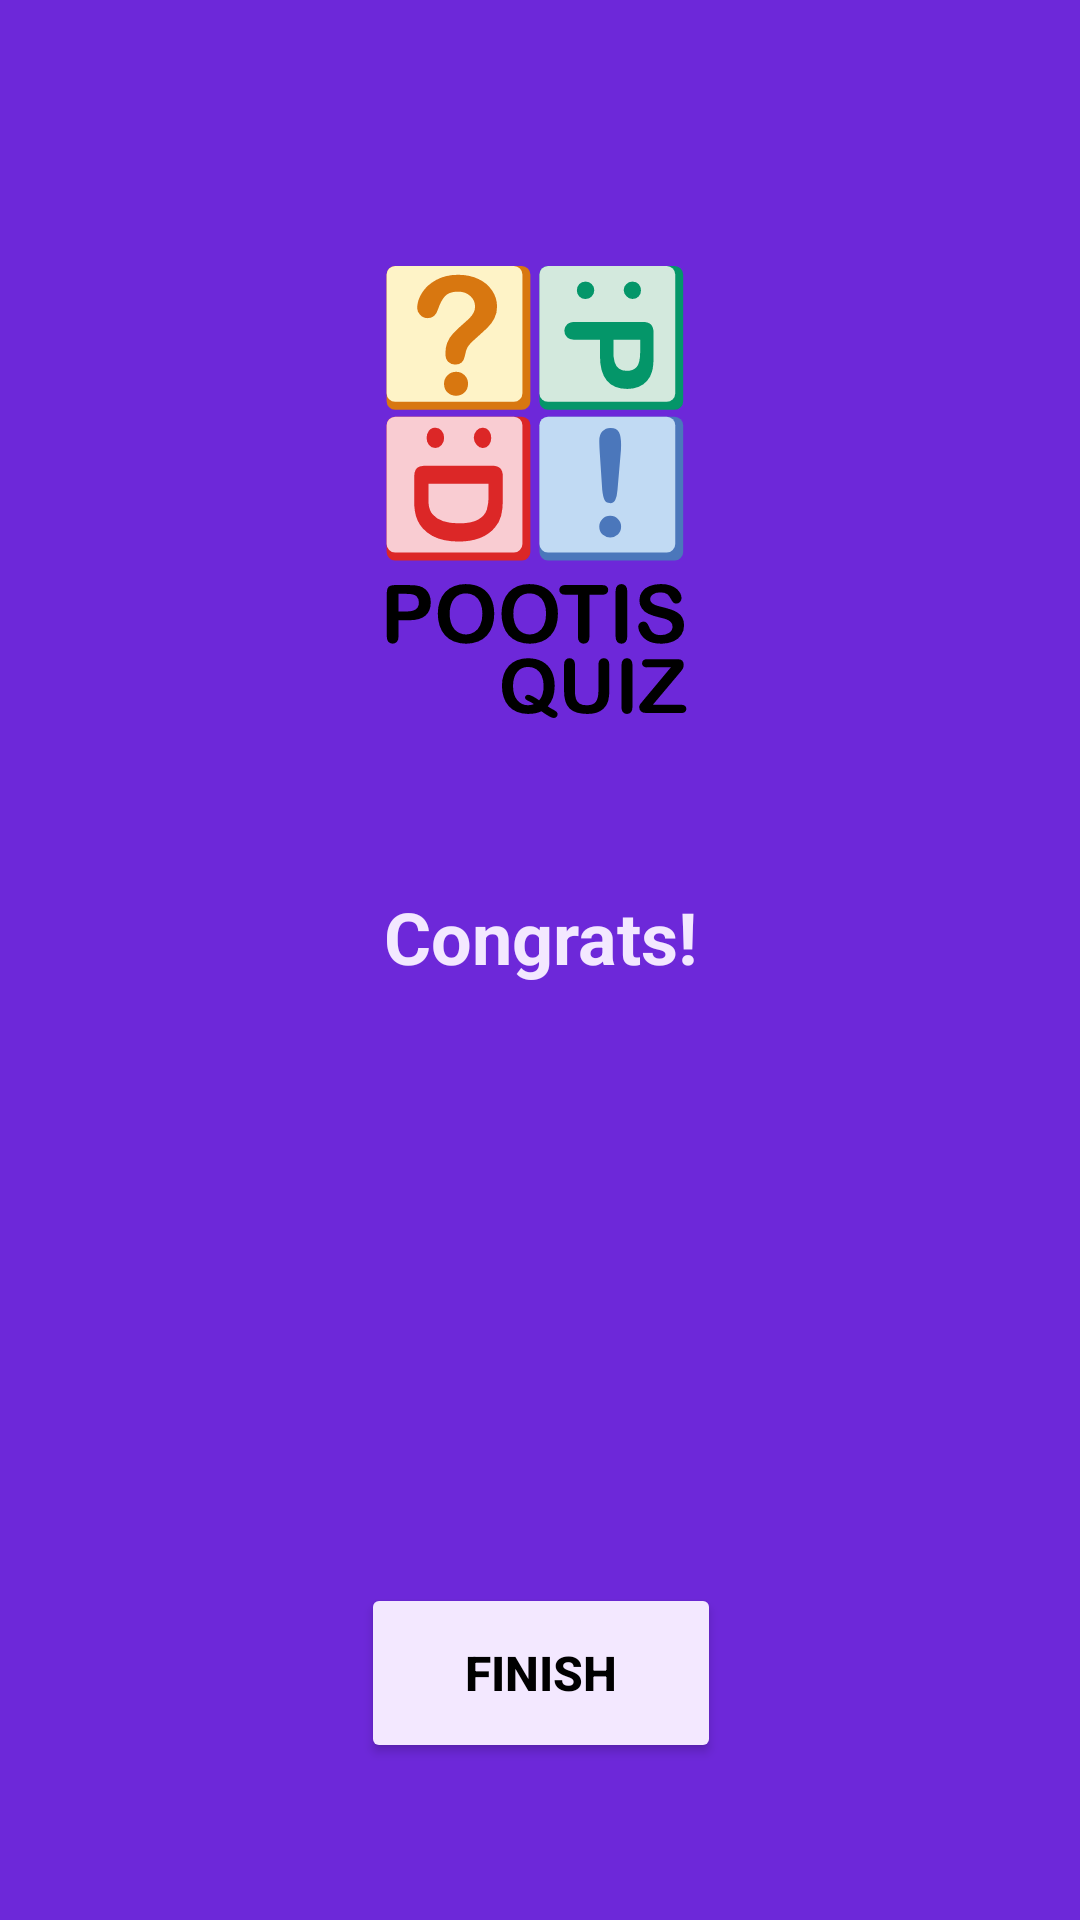

Here is an Android app screen rendered from its layout file. Give the layout XML and the strings, colors and styles it references.
<!-- AndroidManifest.xml: application theme Theme.Quiz -->
<!-- res/layout/fragment_quiz_complete.xml -->
<?xml version="1.0" encoding="utf-8"?>
<androidx.constraintlayout.widget.ConstraintLayout xmlns:android="http://schemas.android.com/apk/res/android"
    xmlns:app="http://schemas.android.com/apk/res-auto"
    xmlns:tools="http://schemas.android.com/tools"
    android:layout_width="match_parent"
    android:layout_height="match_parent"
    android:background="#6d28d9"
    android:gravity="center"
    android:orientation="vertical"
    android:padding="16dp">

    <Button
        android:id="@+id/buttonFinish"
        android:layout_width="120dp"
        android:layout_height="60dp"
        android:layout_marginTop="68dp"
        android:backgroundTint="#f3e8ff"
        android:text="@string/Finish"
        android:textColor="@color/black"
        android:textSize="16sp"
        android:textStyle="bold"
        app:cornerRadius="25dp"
        app:layout_constraintEnd_toEndOf="@+id/textViewCongrats"
        app:layout_constraintStart_toStartOf="@+id/textViewCongrats"
        app:layout_constraintTop_toBottomOf="@+id/textViewScore"
        app:strokeColor="@color/black"
        app:strokeWidth="3dp"
        tools:ignore="DuplicateSpeakableTextCheck,TextContrastCheck" />

    <TextView
        android:id="@+id/textViewCongrats"
        android:layout_width="wrap_content"
        android:layout_height="wrap_content"
        android:layout_marginTop="40dp"
        android:text="@string/Congrats"
        android:textColor="#f3e8ff"
        android:textSize="24sp"
        android:textStyle="bold"
        app:layout_constraintEnd_toEndOf="@+id/imageView7"
        app:layout_constraintStart_toStartOf="@+id/imageView7"
        app:layout_constraintTop_toBottomOf="@+id/imageView7" />

    <TextView
        android:id="@+id/textViewTheme"
        android:layout_width="wrap_content"
        android:layout_height="wrap_content"
        android:layout_marginTop="40dp"
        android:textColor="#f3e8ff"
        android:textSize="20sp"
        android:textStyle="bold"
        app:layout_constraintEnd_toEndOf="@+id/textViewCongrats"
        app:layout_constraintStart_toStartOf="@+id/textViewCongrats"
        app:layout_constraintTop_toBottomOf="@+id/textViewCongrats" />

    <TextView
        android:id="@+id/textViewScore"
        android:layout_width="wrap_content"
        android:layout_height="wrap_content"
        android:layout_marginTop="40dp"
        android:textColor="#f3e8ff"
        android:textSize="18sp"
        android:textStyle="bold"
        app:layout_constraintEnd_toEndOf="@+id/textViewTheme"
        app:layout_constraintStart_toStartOf="@+id/textViewTheme"
        app:layout_constraintTop_toBottomOf="@+id/textViewTheme" />

    <ImageView
        android:id="@+id/imageView7"
        android:layout_width="200dp"
        android:layout_height="200dp"
        android:layout_marginTop="40dp"
        android:src="@drawable/logo_final_01"
        app:layout_constraintEnd_toEndOf="parent"
        app:layout_constraintStart_toStartOf="parent"
        app:layout_constraintTop_toTopOf="parent"
        app:srcCompat="@drawable/logo_final_01" />

</androidx.constraintlayout.widget.ConstraintLayout>
<!-- resources referenced by this layout -->
<resources>
  <color name="black">#FF000000</color>
  <!-- drawable logo_final_01: vector/xml drawable (drawable, 12555 chars, omitted) -->
  <string name="Congrats">Congrats!</string>
  <string name="Finish">Finish</string>
  <style name="Theme.Quiz" parent="Theme.MaterialComponents.DayNight.NoActionBar">
          
          <item name="colorPrimary">@color/button</item>
          <item name="colorPrimaryVariant">@color/background</item>
          <item name="colorOnPrimary">@color/white</item>
          
          <item name="colorSecondary">@color/button</item>
          <item name="colorSecondaryVariant">@color/background</item>
          <item name="colorOnSecondary">@color/white</item>
          
          <item name="android:statusBarColor">?attr/colorPrimaryVariant</item>
          
          
          <item name="android:windowActivityTransitions">true</item>
          
          <item name="android:windowEnterTransition">@transition/trans_anim</item>
          <item name="android:windowExitTransition">@transition/trans_anim</item>
  
      </style>
  <color name="button">#4B77BB</color>
  <color name="background">#212121</color>
  <color name="white">#FFFFFFFF</color>
</resources>
